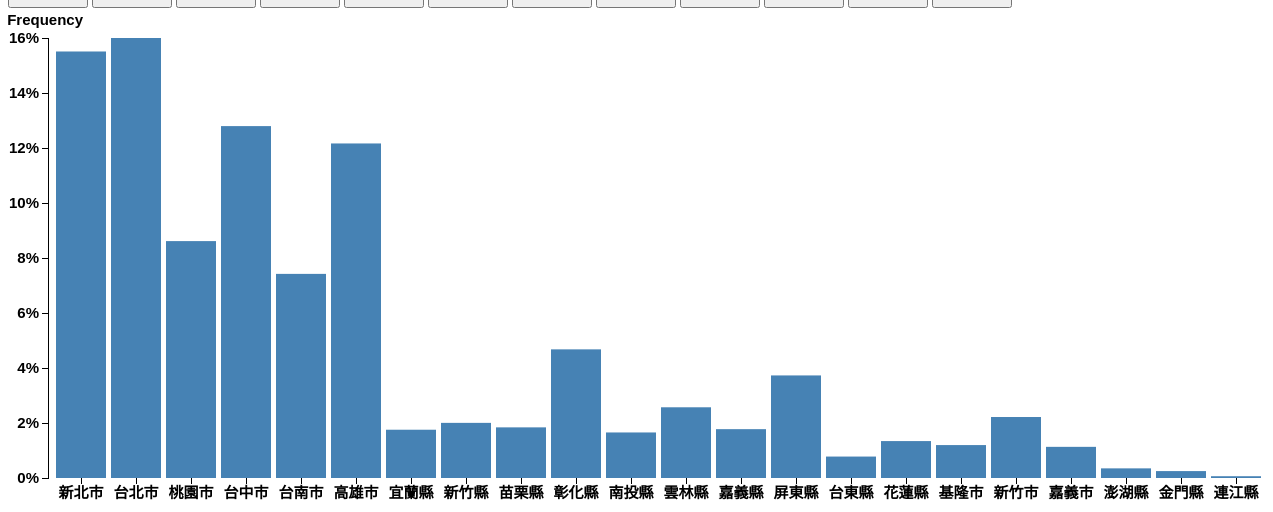
D3 v3 page, settled after 480 driven frames (8 s of simulated time); the page loaded 1 data file(s).


        $('.remove').click(removeSvg);
        $('#m1').click(barChart1);
        $('#m2').click(barChart2);
        $('#m3').click(barChart3);
        $('#m4').click(barChart4);
        $('#m5').click(barChart5);
        $('#m6').click(barChart6);
        $('#m7').click(barChart7);
        $('#m8').click(barChart8);
        $('#m9').click(barChart9);
        $('#m10').click(barChart12);
        $('#m11').click(barChart11);
        $('#m12').click(barChart12);

        function barChart1() {
            var margin = { top: 30, right: 20, bottom: 30, left: 40 },
                width = 1280 - margin.left - margin.right,
                height = 500 - margin.top - margin.bottom;

            // D3 scales = just math
            // x is a function that transforms from "domain" (data) into "range" (usual pixels)
            // domain gets set after the data loads
            var x = d3.scale.ordinal()
                .rangeRoundBands([0, width], .1);

            var y = d3.scale.linear()
                .range([height, 0]);

            // D3 Axis - renders a d3 scale in SVG
            var xAxis = d3.svg.axis()
                .scale(x)
                .orient("bottom");

            var yAxis = d3.svg.axis()
                .scale(y)
                .orient("left")
                .ticks(10, "%");

            // create an SVG element (appended to body)
            // set size
            // add a "g" element (think "group")
            // annoying d3 gotcha - the 'svg' variable here is a 'g' element
            // the final line sets the transform on <g>, not on <svg>
            var svg = d3.select("body").append("svg")
                .attr("width", width + margin.left + margin.right)
                .attr("height", height + margin.top + margin.bottom)
                .append("g")
                .attr("transform", "translate(" + margin.left + "," + margin.top + ")");

            svg.append("g")
                .attr("class", "x axis")
                .attr("transform", "translate(0," + height + ")")

            svg.append("g")
                .attr("class", "y axis")
                .append("text") // just for the title (ticks are automatic)
                .attr("transform", "translate(35,-30)") // rotate the text!
                .attr("y", 6)
                .attr("dy", ".71em")
                .style("text-anchor", "end")
                .text("Frequency");

            // d3.tsv is a wrapper around XMLHTTPRequest, returns array of arrays (?) for a TSV file
            // type function transforms strings to numbers, dates, etc.
            d3.csv("jan.csv", type, function (error, data) {
                replay(data);
            });

            function type(d) {
                // + coerces to a Number from a String (or anything)
                d.frequency = +d.frequency;
                return d;
            }

            function replay(data) {
                var slices = [];
                for (var i = 0; i < data.length; i++) {
                    slices.push(data.slice(0, i + 1));
                }
                slices.forEach(function (slice, index) {
                    setTimeout(function () {
                        draw(slice);
                    }, index * 300);
                });
            }

            function draw(data) {
                console.table(data);
                // measure the domain (for x, unique letters) (for y [0,maxFrequency])
                // now the scales are finished and usable
                x.domain(data.map(function (d) { return d.city; }));
                y.domain([0, d3.max(data, function (d) { return d.frequency; })]);

                // another g element, this time to move the origin to the bottom of the svg element
                // someSelection.call(thing) is roughly equivalent to thing(someSelection[i])
                //   for everything in the selection\
                // the end result is g populated with text and lines!
                svg.select('.x.axis').transition().duration(300).call(xAxis);

                // same for yAxis but with more transform and a title
                svg.select(".y.axis").transition().duration(300).call(yAxis)

                // THIS IS THE ACTUAL WORK!
                var bars = svg.selectAll(".bar").data(data, function (d) { return d.city; })
                // (data) is an array/iterable thing, second argument is an ID generator function

                bars.exit()
                    .transition()
                    .duration(300)
                    .attr("y", y(0))
                    .attr("height", height - y(0))
                    .style('fill-opacity', 1e-6)
                    .remove();

                // data that needs DOM = enter() (a set/selection, not an event!)
                bars.enter().append("rect")
                    .attr("class", "bar")
                    .attr("y", y(0))
                    .attr("height", height - y(0));

                // the "UPDATE" set:
                bars
                    .on("mouseover", onMouseOver) //Add listener for the mouseover event
                    .on("mouseout", onMouseOut)   //Add listener for the mouseout event
                    .transition().duration(300).attr("x", function (d) { return x(d.city); })
                    // (d) is one item from the data array, x is the scale object from above
                    .attr("width", x.rangeBand()) // constant, so no callback function(d) here
                    .attr("y", function (d) { /*console.log(d);*/ return y(d.frequency); })
                    .attr("height", function (d) { return height - y(d.frequency); });
                // flip the height, because y's domain is bottom up, but SVG renders top down
            }
            //mouseover event handler function
            function onMouseOver(d, i) {
                d3.select(this).attr('class', 'highlight');
                d3.select(this)
                    .transition()     // adds animation
                    .duration(400)
                    .attr('width', x.rangeBand() + 5)
                    .attr("y", function (d) { return y(d.frequency) - 10; })
                    .attr("height", function (d) { return height - y(d.frequency) + 10; });

                svg.append("text")
                    .attr('class', 'val')
                    .attr('x', function () {
                        return x(d.city);
                    })
                    .attr('y', function () {
                        return y(d.frequency) - 15;
                    })
                    .text(function () {
                        return [d.frequency * 100 + '%'];  // Value of the text
                    });
            }

            //mouseout event handler function
            function onMouseOut(d, i) {
                // use the text label class to remove label on mouseout
                d3.select(this).attr('class', 'bar');
                d3.select(this)
                    .transition()     // adds animation
                    .duration(400)
                    .attr('width', x.rangeBand())
                    .attr("y", function (d) { return y(d.frequency); })
                    .attr("height", function (d) { return height - y(d.frequency); });

                d3.selectAll('.val')
                    .remove()
            }
        }

        function barChart2() {
            var margin = { top: 30, right: 20, bottom: 30, left: 40 },
                width = 1300 - margin.left - margin.right,
                height = 500 - margin.top - margin.bottom;

            // D3 scales = just math
            // x is a function that transforms from "domain" (data) into "range" (usual pixels)
            // domain gets set after the data loads
            var x = d3.scale.ordinal()
                .rangeRoundBands([0, width], .1);

            var y = d3.scale.linear()
                .range([height, 0]);

            // D3 Axis - renders a d3 scale in SVG
            var xAxis = d3.svg.axis()
                .scale(x)
                .orient("bottom");

            var yAxis = d3.svg.axis()
                .scale(y)
                .orient("left")
                .ticks(10, "%");

            // create an SVG element (appended to body)
            // set size
            // add a "g" element (think "group")
            // annoying d3 gotcha - the 'svg' variable here is a 'g' element
            // the final line sets the transform on <g>, not on <svg>
            var svg = d3.select("body").append("svg")
                .attr("width", width + margin.left + margin.right)
                .attr("height", height + margin.top + margin.bottom)
                .append("g")
                .attr("transform", "translate(" + margin.left + "," + margin.top + ")");

            svg.append("g")
                .attr("class", "x axis")
                .attr("transform", "translate(0," + height + ")")

            svg.append("g")
                .attr("class", "y axis")
                .append("text") // just for the title (ticks are automatic)
                .attr("transform", "translate(35,-30)") // rotate the text!
                .attr("y", 6)
                .attr("dy", ".71em")
                .style("text-anchor", "end")
                .text("Frequency");

            // d3.tsv is a wrapper around XMLHTTPRequest, returns array of arrays (?) for a TSV file
            // type function transforms strings to numbers, dates, etc.
            d3.csv("feb.csv", type, function (error, data) {
                replay(data);
            });

            function type(d) {
                // + coerces to a Number from a String (or anything)
                d.frequency = +d.frequency;
                return d;
            }

            function replay(data) {
                var slices = [];
                for (var i = 0; i < data.length; i++) {
                    slices.push(data.slice(0, i + 1));
                }
                slices.forEach(function (slice, index) {
                    setTimeout(function () {
                        draw(slice);
                    }, index * 300);
                });
            }

            function draw(data) {
                console.table(data);
                // measure the domain (for x, unique letters) (for y [0,maxFrequency])
                // now the scales are finished and usable
                x.domain(data.map(function (d) { return d.city; }));
                y.domain([0, d3.max(data, function (d) { return d.frequency; })]);

                // another g element, this time to move the origin to the bottom of the svg element
                // someSelection.call(thing) is roughly equivalent to thing(someSelection[i])
                //   for everything in the selection\
                // the end result is g populated with text and lines!
                svg.select('.x.axis').transition().duration(300).call(xAxis);

                // same for yAxis but with more transform and a title
                svg.select(".y.axis").transition().duration(300).call(yAxis)

                // THIS IS THE ACTUAL WORK!
                var bars = svg.selectAll(".bar").data(data, function (d) { return d.city; }) // (data) is an array/iterable thing, second argument is an ID generator function

                bars.exit()
                    .transition()
                    .duration(300)
                    .attr("y", y(0))
                    .attr("height", height - y(0))
                    .style('fill-opacity', 1e-6)
                    .remove();

                // data that needs DOM = enter() (a set/selection, not an event!)
                bars.enter().append("rect")
                    .attr("class", "bar")
                    .attr("y", y(0))
                    .attr("height", height - y(0));

                // the "UPDATE" set:
                bars.on("mouseover", onMouseOver) //Add listener for the mouseover event
                    .on("mouseout", onMouseOut)   //Add listener for the mouseout event
                    .transition().duration(300).attr("x", function (d) { return x(d.city); }) // (d) is one item from the data array, x is the scale object from above
                    .attr("width", x.rangeBand()) // constant, so no callback function(d) here
                    .attr("y", function (d) { /*console.log(d);*/ return y(d.frequency); })
                    .attr("height", function (d) { return height - y(d.frequency); }); // flip the height, because y's domain is bottom up, but SVG renders top down
            }
            //mouseover event handler function
            function onMouseOver(d, i) {
                d3.select(this).attr('class', 'highlight');
                d3.select(this)
                    .transition()     // adds animation
                    .duration(400)
                    .attr('width', x.rangeBand() + 5)
                    .attr("y", function (d) { return y(d.frequency) - 10; })
                    .attr("height", function (d) { return height - y(d.frequency) + 10; });

                svg.append("text")
                    .attr('class', 'val')
                    .attr('x', function () {
                        return x(d.city);
                    })
                    .attr('y', function () {
                        return y(d.frequency) - 15;
                    })
                    .text(function () {
                        return [d.frequency * 100 + '%'];  // Value of the text
                    });
            }

            //mouseout event handler function
            function onMouseOut(d, i) {
                // use the text label class to remove label on mouseout
                d3.select(this).attr('class', 'bar');
                d3.select(this)
                    .transition()     // adds animation
                    .duration(400)
                    .attr('width', x.rangeBand())
                    .attr("y", function (d) { return y(d.frequency); })
                    .attr("height", function (d) { return height - y(d.frequency); });

                d3.selectAll('.val')
                    .remove()
            }
        }

        function barChart3() {
            var margin = { top: 30, right: 20, bottom: 30, left: 40 },
                width = 1300 - margin.left - margin.right,
                height = 500 - margin.top - margin.bottom;

            // D3 scales = just math
            // x is a function that transforms from "domain" (data) into "range" (usual pixels)
            // domain gets set after the data loads
            var x = d3.scale.ordinal()
                .rangeRoundBands([0, width], .1);

            var y = d3.scale.linear()
                .range([height, 0]);

            // D3 Axis - renders a d3 scale in SVG
            var xAxis = d3.svg.axis()
                .scale(x)
                .orient("bottom");

            var yAxis = d3.svg.axis()
                .scale(y)
                .orient("left")
                .ticks(10, "%");

            // create an SVG element (appended to body)
            // set size
            // add a "g" element (think "group")
            // annoying d3 gotcha - the 'svg' variable here is a 'g' element
            // the final line sets the transform on <g>, not on <svg>
            var svg = d3.select("body").append("svg")
                .attr("width", width + margin.left + margin.right)
                .attr("height", height + margin.top + margin.bottom)
                .append("g")
                .attr("transform", "translate(" + margin.left + "," + margin.top + ")");

            svg.append("g")
                .attr("class", "x axis")
                .attr("transform", "translate(0," + height + ")")

            svg.append("g")
                .attr("class", "y axis")
                .append("text") // just for the title (ticks are automatic)
                .attr("transform", "translate(35,-30)") // rotate the text!
                .attr("y", 6)
                .attr("dy", ".71em")
                .style("text-anchor", "end")
                .text("Frequency");

            // d3.tsv is a wrapper around XMLHTTPRequest, returns array of arrays (?) for a TSV file
            // type function transforms strings to numbers, dates, etc.
            d3.csv("mar.csv", type, function (error, data) {
                replay(data);
            });

            function type(d) {
                // + coerces to a Number from a String (or anything)
                d.frequency = +d.frequency;
                return d;
            }

            function replay(data) {
                var slices = [];
                for (var i = 0; i < data.length; i++) {
                    slices.push(data.slice(0, i + 1));
                }
                slices.forEach(function (slice, index) {
                    setTimeout(function () {
                        draw(slice);
                    }, index * 300);
                });
            }

            function draw(data) {
                console.table(data);
                // measure the domain (for x, unique letters) (for y [0,maxFrequency])
                // now the scales are finished and usable
                x.domain(data.map(function (d) { return d.city; }));
                y.domain([0, d3.max(data, function (d) { return d.frequency; })]);

                // another g element, this time to move the origin to the bottom of the svg element
                // someSelection.call(thing) is roughly equivalent to thing(someSelection[i])
                //   for everything in the selection\
                // the end result is g populated with text and lines!
                svg.select('.x.axis').transition().duration(300).call(xAxis);

                // same for yAxis but with more transform and a title
                svg.select(".y.axis").transition().duration(300).call(yAxis)

                // THIS IS THE ACTUAL WORK!
                var bars = svg.selectAll(".bar").data(data, function (d) { return d.city; }) // (data) is an array/iterable thing, second argument is an ID generator function

                bars.exit()
                    .transition()
                    .duration(300)
                    .attr("y", y(0))
                    .attr("height", height - y(0))
                    .style('fill-opacity', 1e-6)
                    .remove();

                // data that needs DOM = enter() (a set/selection, not an event!)
                bars.enter().append("rect")
                    .attr("class", "bar")
                    .attr("y", y(0))
                    .attr("height", height - y(0));

                // the "UPDATE" set:
                bars.on("mouseover", onMouseOver) //Add listener for the mouseover event
                    .on("mouseout", onMouseOut)   //Add listener for the mouseout event
                    .transition().duration(300).attr("x", function (d) { return x(d.city); }) // (d) is one item from the data array, x is the scale object from above
                    .attr("width", x.rangeBand()) // constant, so no callback function(d) here
                    .attr("y", function (d) { /*console.log(d);*/ return y(d.frequency); })
                    .attr("height", function (d) { return height - y(d.frequency); }); // flip the height, because y's domain is bottom up, but SVG renders top down
            }
            //mouseover event handler function
            function onMouseOver(d, i) {
                d3.select(this).attr('class', 'highlight');
                d3.select(this)
                    .transition()     // adds animation
                    .duration(400)
                    .attr('width', x.rangeBand() + 5)
                    .attr("y", function (d) { return y(d.frequency) - 10; })
                    .attr("height", function (d) { return height - y(d.frequency) + 10; });

                svg.append("text")
                    .attr('class', 'val')
                    .attr('x', function () {
                        return x(d.city);
                    })
                    .attr('y', function () {
                        return y(d.frequency) - 15;
                    })
                    .text(function () {
                        return [d.frequency * 100 + '%'];  // Value of the text
                    });
            }

            //mouseout event handler function
            function onMouseOut(d, i) {
                // use the text label class to remove label on mouseout
                d3.select(this).attr('class', 'bar');
                d3.select(this)
                    .transition()     // adds animation
                    .duration(400)
                    .attr('width', x.rangeBand())
                    .attr("y", function (d) { return y(d.frequency); })
                    .attr("height", function (d) { return height - y(d.frequency); });

                d3.selectAll('.val')
                    .remove()
            }
        }

        function barChart4() {
            var margin = { top: 30, right: 20, bottom: 30, left: 40 },
                width = 1300 - margin.left - margin.right,
                height = 500 - margin.top - margin.bottom;

            // D3 scales = just math
            // x is a function that transforms from "domain" (data) into "range" (usual pixels)
            // domain gets set after the data loads
            var x = d3.scale.ordinal()
                .rangeRoundBands([0, width], .1);

            var y = d3.scale.linear()
                .range([height, 0]);

            // D3 Axis - renders a d3 scale in SVG
            var xAxis = d3.svg.axis()
                .scale(x)
                .orient("bottom");

            var yAxis = d3.svg.axis()
                .scale(y)
                .orient("left")
                .ticks(10, "%");

            // create an SVG element (appended to body)
            // set size
            // add a "g" element (think "group")
            // annoying d3 gotcha - the 'svg' variable here is a 'g' element
            // the final line sets the transform on <g>, not on <svg>
            var svg = d3.select("body").append("svg")
                .attr("width", width + margin.left + margin.right)
                .attr("height", height + margin.top + margin.bottom)
                .append("g")
                .attr("transform", "translate(" + margin.left + "," + margin.top + ")");

            svg.append("g")
                .attr("class", "x axis")
                .attr("transform", "translate(0," + height + ")")

            svg.append("g")
                .attr("class", "y axis")
                .append("text") // just for the title (ticks are automatic)
                .attr("transform", "translate(35,-30)") // rotate the text!
                .attr("y", 6)
                .attr("dy", ".71em")
                .style("text-anchor", "end")
                .text("Frequency");

            // d3.tsv is a wrapper around XMLHTTPRequest, returns array of arrays (?) for a TSV file
            // type function transforms strings to numbers, dates, etc.
            d3.csv("apr.csv", type, function (error, data) {
                replay(data);
            });

            function type(d) {
                // + coerces to a Number from a String (or anything)
                d.frequency = +d.frequency;
                return d;
            }

            function replay(data) {
                var slices = [];
                for (var i = 0; i < data.length; i++) {
                    slices.push(data.slice(0, i + 1));
                }
                slices.forEach(function (slice, index) {
                    setTimeout(function () {
                        draw(slice);
                    }, index * 300);
                });
            }

            function draw(data) {
                console.table(data);
                // measure the domain (for x, unique letters) (for y [0,maxFrequency])
                // now the scales are finished and usable
                x.domain(data.map(function (d) { return d.city; }));
                y.domain([0, d3.max(data, function (d) { return d.frequency; })]);

                // another g element, this time to move the origin to the bottom of the svg element
                // someSelection.call(thing) is roughly equivalent to thing(someSelection[i])
                //   for everything in the selection\
                // the end result is g populated with text and lines!
                svg.select('.x.axis').transition().duration(300).call(xAxis);

                // same for yAxis but with more transform and a title
                svg.select(".y.axis").transition().duration(300).call(yAxis)

                // THIS IS THE ACTUAL WORK!
                var bars = svg.selectAll(".bar").data(data, function (d) { return d.city; }) // (data) is an array/iterable thing, second argument is an ID generator function

                bars.exit()
                    .transition()
                    .duration(300)
                    .attr("y", y(0))
                    .attr("height", height - y(0))
                    .style('fill-opacity', 1e-6)
                    .remove();

                // data that needs DOM = enter() (a set/selection, not an event!)
                bars.enter().append("rect")
                    .attr("class", "bar")
                    .attr("y", y(0))
                    .attr("height", height - y(0));

                // the "UPDATE" set:
                bars.on("mouseover", onMouseOver)
                    .on("mouseout", onMouseOut)
                    .transition().duration(300).attr("x", function (d) { return x(d.city); }) // (d) is one item from the data array, x is the scale object from above
                    .attr("width", x.rangeBand()) // constant, so no callback function(d) here
                    .attr("y", function (d) { /*console.log(d);*/ return y(d.frequency); })
                    .attr("height", function (d) { return height - y(d.frequency); }); // flip the height, because y's domain is bottom up, but SVG renders top down
            }
            //mouseover event handler function
            function onMouseOver(d, i) {
                d3.select(this).attr('class', 'highlight');
                d3.select(this)
                    .transition()     // adds animation
                    .duration(400)
                    .attr('width', x.rangeBand() + 5)
                    .attr("y", function (d) { return y(d.frequency) - 10; })
                    .attr("height", function (d) { return height - y(d.frequency) + 10; });

                svg.append("text")
                    .attr('class', 'val')
                    .attr('x', function () {
                        return x(d.city);
                    })
                    .attr('y', function () {
                        return y(d.frequency) - 15;
                    })
                    .text(function () {
                        return [d.frequency * 100 + '%'];  // Value of the text
                    });
            }

            //mouseout event handler function
            function onMouseOut(d, i) {
                // use the text label class to remove label on mouseout
                d3.select(this).attr('class', 'bar');
                d3.select(this)
                    .transition()     // adds animation
                    .duration(400)
                    .attr('width', x.rangeBand())
                    .attr("y", function (d) { return y(d.frequency); })
                    .attr("height", function (d) { return height - y(d.frequency); });

                d3.selectAll('.val')
                    .remove()
            }
        }

        function barChart5() {
            var margin = { top: 30, right: 20, bottom: 30, left: 40 },
                width = 1300 - margin.left - margin.right,
                height = 500 - margin.top - margin.bottom;

            // D3 scales = just math
            // x is a function that transforms from "domain" (data) into "range" (usual pixels)
            // domain gets set after the data loads
            var x = d3.scale.ordinal()
                .rangeRoundBands([0, width], .1);

            var y = d3.scale.linear()
                .range([height, 0]);

            // D3 Axis - renders a d3 scale in SVG
            var xAxis = d3.svg.axis()
                .scale(x)
                .orient("bottom");

            var yAxis = d3.svg.axis()
                .scale(y)
                .orient("left")
                .ticks(10, "%");

            // create an SVG element (appended to body)
            // set size
            // add a "g" element (think "group")
            // annoying d3 gotcha - the 'svg' variable here is a 'g' element
            // the final line sets the transform on <g>, not on <svg>
            var svg = d3.select("body").append("svg")
                .attr("width", width + margin.left + margin.right)
                .attr("height", height + margin.top + margin.bottom)
                .append("g")
                .attr("transform", "translate(" + margin.left + "," + margin.top + ")");

            svg.append("g")
                .attr("class", "x axis")
                .attr("transform", "translate(0," + height + ")")

            svg.append("g")
                .attr("class", "y axis")
                .append("text") // just for the title (ticks are automatic)
                .attr("transform", "translate(35,-30)") // rotate the text!
                .attr("y", 6)
                .attr("dy", ".71em")
                .style("text-anchor", "end")
                .text("Frequency");

            // d3.tsv is a wrapper around XMLHTTPRequest, returns array of arrays (?) for a TSV file
            // type function transforms strings to numbers, dates, etc.
            d3.csv("may.csv", type, function (error, data) {
                replay(data);
            });

            function type(d) {
                // + coerces to a Number from a String (or anything)
                d.frequency = +d.frequency;
                return d;
            }

            function replay(data) {
                var slices = [];
                for (var i = 0; i < data.length; i++) {
                    slices.push(data.slice(0, i + 1));
                }
                slices.forEach(function (slice, index) {
                    setTimeout(function () {
                        draw(slice);
                    }, index * 300);
                });
            }

            function draw(data) {
                console.table(data);
                // measure the domain (for x, unique letters) (for y [0,maxFrequency])
                // now the scales are finished and usable
                x.domain(data.map(function (d) { return d.city; }));
                y.domain([0, d3.max(data, function (d) { return d.frequency; })]);

                // another g element, this time to move the origin to the bottom of the svg element
                // someSelection.call(thing) is roughly equivalent to thing(someSelection[i])
                //   for everything in the selection\
                // the end result is g populated with text and lines!
                svg.select('.x.axis').transition().duration(300).call(xAxis);

                // same for yAxis but with more transform and a title
                svg.select(".y.axis").transition().duration(300).call(yAxis)

                // THIS IS THE ACTUAL WORK!
                var bars = svg.selectAll(".bar").data(data, function (d) { return d.city; }) // (data) is an array/iterable thing, second argument is an ID generator function

                bars.exit()
                    .transition()
                    .duration(300)
                    .attr("y", y(0))
                    .attr("height", height - y(0))
                    .style('fill-opacity', 1e-6)
                    .remove();

                // data that needs DOM = enter() (a set/selection, not an event!)
                bars.enter().append("rect")
                    .attr("class", "bar")
                    .attr("y", y(0))
                    .attr("height", height - y(0));

                // the "UPDATE" set:
                bars.on("mouseover", onMouseOver)
                    .on("mouseout", onMouseOut)
                    .transition().duration(300).attr("x", function (d) { return x(d.city); }) // (d) is one item from the data array, x is the scale object from above
                    .attr("width", x.rangeBand()) // constant, so no callback function(d) here
                    .attr("y", function (d) { /*console.log(d);*/ return y(d.frequency); })
                    .attr("height", function (d) { return height - y(d.frequency); }); // flip the height, because y's domain is bottom up, but SVG renders top down
            }
            //mouseover event handler function
            function onMouseOver(d, i) {
                d3.select(this).attr('class', 'highlight');
                d3.select(this)
                    .transition()     // adds animation
                    .duration(400)
                    .attr('width', x.rangeBand() + 5)
                    .attr("y", function (d) { return y(d.frequency) - 10; })
                    .attr("height", function (d) { return height - y(d.frequency) + 10; });

                svg.append("text")
                    .attr('class', 'val')
                    .attr('x', function () {
                        return x(d.city);
                    })
                    .attr('y', function () {
                        return y(d.frequency) - 15;
                    })
                    .text(function () {
                        return [d.frequency * 100 + '%'];  // Value of the text
                    });
            }

            //mouseout event handler function
            function onMouseOut(d, i) {
                // use the text label class to remove label on mouseout
                d3.select(this).attr('class', 'bar');
                d3.select(this)
                    .transition()     // adds animation
                    .duration(400)
                    .attr('width', x.rangeBand())
                    .attr("y", function (d) { return y(d.frequency); })
                    .attr("height", function (d) { return height - y(d.frequency); });

                d3.selectAll('.val')
                    .remove()
            }
        }

        function barChart6() {
            var margin = { top: 30, right: 20, bottom: 30, left: 40 },
                width = 1300 - margin.left - margin.right,
                height = 500 - margin.top - margin.bottom;

            // D3 scales = just math
            // x is a function that transforms from "domain" (data) into "range" (usual pixels)
            // domain gets set after the data loads
            var x = d3.scale.ordinal()
                .rangeRoundBands([0, width], .1);

            var y = d3.scale.linear()
                .range([height, 0]);

            // D3 Axis - renders a d3 scale in SVG
            var xAxis = d3.svg.axis()
                .scale(x)
                .orient("bottom");

            var yAxis = d3.svg.axis()
                .scale(y)
                .orient("left")
                .ticks(10, "%");

            // create an SVG element (appended to body)
            // set size
            // add a "g" element (think "group")
            // annoying d3 gotcha - the 'svg' variable here is a 'g' element
            // the final line sets the transform on <g>, not on <svg>
            var svg = d3.select("body").append("svg")
                .attr("width", width + margin.left + margin.right)
                .attr("height", height + margin.top + margin.bottom)
                .append("g")
                .attr("transform", "translate(" + margin.left + "," + margin.top + ")");

            svg.append("g")
                .attr("class", "x axis")
                .attr("transform", "translate(0," + height + ")")

            svg.append("g")
                .attr("class", "y axis")
                .append("text") // just for the title (ticks are automatic)
                .attr("transform", "translate(35,-30)") // rotate the text!
                .attr("y", 6)
                .attr("dy", ".71em")
                .style("text-anchor", "end")
                .text("Frequency");

            // d3.tsv is a wrapper around XMLHTTPRequest, returns array of arrays (?) for a TSV file
            // type function transforms strings to numbers, dates, etc.
            d3.csv("jun.csv", type, function (error, data) {
                replay(data);
            });

            function type(d) {
                // + coerces to a Number from a String (or anything)
                d.frequency = +d.frequency;
                return d;
            }

            function replay(data) {
                var slices = [];
                for (var i = 0; i < data.length; i++) {
                    slices.push(data.slice(0, i + 1));
                }
                slices.forEach(function (slice, index) {
                    setTimeout(function () {
                        draw(slice);
                    }, index * 300);
                });
            }

            function draw(data) {
                console.table(data);
                // measure the domain (for x, unique letters) (for y [0,maxFrequency])
                // now the scales are finished and usable
                x.domain(data.map(function (d) { return d.city; }));
                y.domain([0, d3.max(data, function (d) { return d.frequency; })]);

                // another g element, this time to move the origin to the bottom of the svg element
                // someSelection.call(thing) is roughly equivalent to thing(someSelection[i])
                //   for everything in the selection\
                // the end result is g populated with text and lines!
                svg.select('.x.axis').transition().duration(300).call(xAxis);

                // same for yAxis but with more transform and a title
                svg.select(".y.axis").transition().duration(300).call(yAxis)

                // THIS IS THE ACTUAL WORK!
                var bars = svg.selectAll(".bar").data(data, function (d) { return d.city; }) // (data) is an array/iterable thing, second argument is an ID generator function

                bars.exit()
                    .transition()
                    .duration(300)
                    .attr("y", y(0))
                    .attr("height", height - y(0))
                    .style('fill-opacity', 1e-6)
                    .remove();

                // data that needs DOM = enter() (a set/selection, not an event!)
                bars.enter().append("rect")
                    .attr("class", "bar")
                    .attr("y", y(0))
                    .attr("height", height - y(0));

                // the "UPDATE" set:
                bars.on("mouseover", onMouseOver)
                    .on("mouseout", onMouseOut)
                    .transition().duration(300).attr("x", function (d) { return x(d.city); }) // (d) is one item from the data array, x is the scale object from above
                    .attr("width", x.rangeBand()) // constant, so no callback function(d) here
                    .attr("y", function (d) { /*console.log(d);*/ return y(d.frequency); })
                    .attr("height", function (d) { return height - y(d.frequency); }); // flip the height, because y's domain is bottom up, but SVG renders top down
            }
            //mouseover event handler function
            function onMouseOver(d, i) {
                d3.select(this).attr('class', 'highlight');
                d3.select(this)
                    .transition()     // adds animation
                    .duration(400)
                    .attr('width', x.rangeBand() + 5)
                    .attr("y", function (d) { return y(d.frequency) - 10; })
                    .attr("height", function (d) { return height - y(d.frequency) + 10; });

                svg.append("text")
                    .attr('class', 'val')
                    .attr('x', function () {
                        return x(d.city);
                    })
                    .attr('y', function () {
                        return y(d.frequency) - 15;
                    })
                    .text(function () {
                        return [d.frequency * 100 + '%'];  // Value of the text
                    });
            }

            //mouseout event handler function
            function onMouseOut(d, i) {
                // use the text label class to remove label on mouseout
                d3.select(this).attr('class', 'bar');
                d3.select(this)
                    .transition()     // adds animation
                    .duration(400)
                    .attr('width', x.rangeBand())
                    .attr("y", function (d) { return y(d.frequency); })
                    .attr("height", function (d) { return height - y(d.frequency); });

                d3.selectAll('.val')
                    .remove()
            }
        }

        function barChart7() {
            var margin = { top: 30, right: 20, bottom: 30, left: 40 },
                width = 1300 - margin.left - margin.right,
                height = 500 - margin.top - margin.bottom;

            // D3 scales = just math
            // x is a function that transforms from "domain" (data) into "range" (usual pixels)
            // domain gets set after the data loads
            var x = d3.scale.ordinal()
                .rangeRoundBands([0, width], .1);

            var y = d3.scale.linear()
                .range([height, 0]);

            // D3 Axis - renders a d3 scale in SVG
            var xAxis = d3.svg.axis()
                .scale(x)
                .orient("bottom");

            var yAxis = d3.svg.axis()
                .scale(y)
                .orient("left")
                .ticks(10, "%");

            // create an SVG element (appended to body)
            // set size
            // add a "g" element (think "group")
            // annoying d3 gotcha - the 'svg' variable here is a 'g' element
            // the final line sets the transform on <g>, not on <svg>
            var svg = d3.select("body").append("svg")
                .attr("width", width + margin.left + margin.right)
                .attr("height", height + margin.top + margin.bottom)
                .append("g")
                .attr("transform", "translate(" + margin.left + "," + margin.top + ")");

            svg.append("g")
                .attr("class", "x axis")
                .attr("transform", "translate(0," + height + ")")

            svg.append("g")
                .attr("class", "y axis")
                .append("text") // just for the title (ticks are automatic)
                .attr("transform", "translate(35,-30)") // rotate the text!
                .attr("y", 6)
                .attr("dy", ".71em")
                .style("text-anchor", "end")
                .text("Frequency");

            // d3.tsv is a wrapper around XMLHTTPRequest, returns array of arrays (?) for a TSV file
            // type function transforms strings to numbers, dates, etc.
            d3.csv("jul.csv", type, function (error, data) {
                replay(data);
            });

            function type(d) {
                // + coerces to a Number from a String (or anything)
                d.frequency = +d.frequency;
                return d;
            }

            function replay(data) {
                var slices = [];
                for (var i = 0; i < data.length; i++) {
                    slices.push(data.slice(0, i + 1));
                }
                slices.forEach(function (slice, index) {
                    setTimeout(function () {
                        draw(slice);
                    }, index * 300);
                });
            }

            function draw(data) {
                console.table(data);
                // measure the domain (for x, unique letters) (for y [0,maxFrequency])
                // now the scales are finished and usable
                x.domain(data.map(function (d) { return d.city; }));
                y.domain([0, d3.max(data, function (d) { return d.frequency; })]);

                // another g element, this time to move the origin to the bottom of the svg element
                // someSelection.call(thing) is roughly equivalent to thing(someSelection[i])
                //   for everything in the selection\
                // the end result is g populated with text and lines!
                svg.select('.x.axis').transition().duration(300).call(xAxis);

                // same for yAxis but with more transform and a title
                svg.select(".y.axis").transition().duration(300).call(yAxis)

                // THIS IS THE ACTUAL WORK!
                var bars = svg.selectAll(".bar").data(data, function (d) { return d.city; }) // (data) is an array/iterable thing, second argument is an ID generator function

                bars.exit()
                    .transition()
                    .duration(300)
                    .attr("y", y(0))
                    .attr("height", height - y(0))
                    .style('fill-opacity', 1e-6)
                    .remove();

                // data that needs DOM = enter() (a set/selection, not an event!)
                bars.enter().append("rect")
                    .attr("class", "bar")
                    .attr("y", y(0))
                    .attr("height", height - y(0));

                // the "UPDATE" set:
                bars.on("mouseover", onMouseOver)
                    .on("mouseout", onMouseOut)
                    .transition().duration(300).attr("x", function (d) { return x(d.city); }) // (d) is one item from the data array, x is the scale object from above
                    .attr("width", x.rangeBand()) // constant, so no callback function(d) here
                    .attr("y", function (d) { /*console.log(d);*/ return y(d.frequency); })
                    .attr("height", function (d) { return height - y(d.frequency); }); // flip the height, because y's domain is bottom up, but SVG renders top down
            }
            //mouseover event handler function
            function onMouseOver(d, i) {
                d3.select(this).attr('class', 'highlight');
                d3.select(this)
                    .transition()     // adds animation
                    .duration(400)
                    .attr('width', x.rangeBand() + 5)
                    .attr("y", function (d) { return y(d.frequency) - 10; })
                    .attr("height", function (d) { return height - y(d.frequency) + 10; });

                svg.append("text")
                    .attr('class', 'val')
                    .attr('x', function () {
                        return x(d.city);
                    })
                    .attr('y', function () {
                        return y(d.frequency) - 15;
                    })
                    .text(function () {
                        return [d.frequency * 100 + '%'];  // Value of the text
                    });
            }

            //mouseout event handler function
            function onMouseOut(d, i) {
                // use the text label class to remove label on mouseout
                d3.select(this).attr('class', 'bar');
                d3.select(this)
                    .transition()     // adds animation
                    .duration(400)
                    .attr('width', x.rangeBand())
                    .attr("y", function (d) { return y(d.frequency); })
                    .attr("height", function (d) { return height - y(d.frequency); });

                d3.selectAll('.val')
                    .remove()
            }
        }

        function barChart8() {
            var margin = { top: 30, right: 20, bottom: 30, left: 40 },
                width = 1300 - margin.left - margin.right,
                height = 500 - margin.top - margin.bottom;

            // D3 scales = just math
            // x is a function that transforms from "domain" (data) into "range" (usual pixels)
            // domain gets set after the data loads
            var x = d3.scale.ordinal()
                .rangeRoundBands([0, width], .1);

            var y = d3.scale.linear()
                .range([height, 0]);

            // D3 Axis - renders a d3 scale in SVG
            var xAxis = d3.svg.axis()
                .scale(x)
                .orient("bottom");

            var yAxis = d3.svg.axis()
                .scale(y)
                .orient("left")
                .ticks(10, "%");

            // create an SVG element (appended to body)
            // set size
            // add a "g" element (think "group")
            // annoying d3 gotcha - the 'svg' variable here is a 'g' element
            // the final line sets the transform on <g>, not on <svg>
            var svg = d3.select("body").append("svg")
                .attr("width", width + margin.left + margin.right)
                .attr("height", height + margin.top + margin.bottom)
                .append("g")
                .attr("transform", "translate(" + margin.left + "," + margin.top + ")");

            svg.append("g")
                .attr("class", "x axis")
                .attr("transform", "translate(0," + height + ")")

            svg.append("g")
                .attr("class", "y axis")
                .append("text") // just for the title (ticks are automatic)
                .attr("transform", "translate(35,-30)") // rotate the text!
                .attr("y", 6)
                .attr("dy", ".71em")
                .style("text-anchor", "end")
                .text("Frequency");

            // d3.tsv is a wrapper around XMLHTTPRequest, returns array of arrays (?) for a TSV file
            // type function transforms strings to numbers, dates, etc.
            d3.csv("aug.csv", type, function (error, data) {
                replay(data);
            });

            function type(d) {
                // + coerces to a Number from a String (or anything)
                d.frequency = +d.frequency;
                return d;
            }

            function replay(data) {
                var slices = [];
                for (var i = 0; i < data.length; i++) {
                    slices.push(data.slice(0, i + 1));
                }
                slices.forEach(function (slice, index) {
                    setTimeout(function () {
                        draw(slice);
                    }, index * 300);
                });
            }

            function draw(data) {
                console.table(data);
                // measure the domain (for x, unique letters) (for y [0,maxFrequency])
                // now the scales are finished and usable
                x.domain(data.map(function (d) { return d.city; }));
                y.domain([0, d3.max(data, function (d) { return d.frequency; })]);

                // another g element, this time to move the origin to the bottom of the svg element
                // someSelection.call(thing) is roughly equivalent to thing(someSelection[i])
                //   for everything in the selection\
                // the end result is g populated with text and lines!
                svg.select('.x.axis').transition().duration(300).call(xAxis);

                // same for yAxis but with more transform and a title
                svg.select(".y.axis").transition().duration(300).call(yAxis)

                // THIS IS THE ACTUAL WORK!
                var bars = svg.selectAll(".bar").data(data, function (d) { return d.city; }) // (data) is an array/iterable thing, second argument is an ID generator function

                bars.exit()
                    .transition()
                    .duration(300)
                    .attr("y", y(0))
                    .attr("height", height - y(0))
                    .style('fill-opacity', 1e-6)
                    .remove();

                // data that needs DOM = enter() (a set/selection, not an event!)
                bars.enter().append("rect")
                    .attr("class", "bar")
                    .attr("y", y(0))
                    .attr("height", height - y(0));

                // the "UPDATE" set:
                bars.on("mouseover", onMouseOver)
                    .on("mouseout", onMouseOut)
                    .transition().duration(300).attr("x", function (d) { return x(d.city); }) // (d) is one item from the data array, x is the scale object from above
                    .attr("width", x.rangeBand()) // constant, so no callback function(d) here
                    .attr("y", function (d) { /*console.log(d);*/ return y(d.frequency); })
                    .attr("height", function (d) { return height - y(d.frequency); }); // flip the height, because y's domain is bottom up, but SVG renders top down
            }
            //mouseover event handler function
            function onMouseOver(d, i) {
                d3.select(this).attr('class', 'highlight');
                d3.select(this)
                    .transition()     // adds animation
                    .duration(400)
                    .attr('width', x.rangeBand() + 5)
                    .attr("y", function (d) { return y(d.frequency) - 10; })
                    .attr("height", function (d) { return height - y(d.frequency) + 10; });

                svg.append("text")
                    .attr('class', 'val')
                    .attr('x', function () {
                        return x(d.city);
                    })
                    .attr('y', function () {
                        return y(d.frequency) - 15;
                    })
                    .text(function () {
                        return [d.frequency * 100 + '%'];  // Value of the text
                    });
            }

            //mouseout event handler function
            function onMouseOut(d, i) {
                // use the text label class to remove label on mouseout
                d3.select(this).attr('class', 'bar');
                d3.select(this)
                    .transition()     // adds animation
                    .duration(400)
                    .attr('width', x.rangeBand())
                    .attr("y", function (d) { return y(d.frequency); })
                    .attr("height", function (d) { return height - y(d.frequency); });

                d3.selectAll('.val')
                    .remove()
            }
        }

        function barChart9() {
            var margin = { top: 30, right: 20, bottom: 30, left: 40 },
                width = 1300 - margin.left - margin.right,
                height = 500 - margin.top - margin.bottom;

            // D3 scales = just math
            // x is a function that transforms from "domain" (data) into "range" (usual pixels)
            // domain gets set after the data loads
            var x = d3.scale.ordinal()
                .rangeRoundBands([0, width], .1);

            var y = d3.scale.linear()
                .range([height, 0]);

            // D3 Axis - renders a d3 scale in SVG
            var xAxis = d3.svg.axis()
                .scale(x)
                .orient("bottom");

            var yAxis = d3.svg.axis()
                .scale(y)
                .orient("left")
                .ticks(10, "%");

            // create an SVG element (appended to body)
            // set size
            // add a "g" element (think "group")
            // annoying d3 gotcha - the 'svg' variable here is a 'g' element
            // the final line sets the transform on <g>, not on <svg>
            var svg = d3.select("body").append("svg")
                .attr("width", width + margin.left + margin.right)
                .attr("height", height + margin.top + margin.bottom)
                .append("g")
                .attr("transform", "translate(" + margin.left + "," + margin.top + ")");

            svg.append("g")
                .attr("class", "x axis")
                .attr("transform", "translate(0," + height + ")")

            svg.append("g")
                .attr("class", "y axis")
                .append("text") // just for the title (ticks are automatic)
                .attr("transform", "translate(35,-30)") // rotate the text!
                .attr("y", 6)
                .attr("dy", ".71em")
                .style("text-anchor", "end")
                .text("Frequency");

            // d3.tsv is a wrapper around XMLHTTPRequest, returns array of arrays (?) for a TSV file
            // type function transforms strings to numbers, dates, etc.
            d3.csv("sep.csv", type, function (error, data) {
                replay(data);
            });

            function type(d) {
                // + coerces to a Number from a String (or anything)
                d.frequency = +d.frequency;
                return d;
            }

            function replay(data) {
                var slices = [];
                for (var i = 0; i < data.length; i++) {
                    slices.push(data.slice(0, i + 1));
                }
                slices.forEach(function (slice, index) {
                    setTimeout(function () {
                        draw(slice);
                    }, index * 300);
                });
            }

            function draw(data) {
                console.table(data);
                // measure the domain (for x, unique letters) (for y [0,maxFrequency])
                // now the scales are finished and usable
                x.domain(data.map(function (d) { return d.city; }));
                y.domain([0, d3.max(data, function (d) { return d.frequency; })]);

                // another g element, this time to move the origin to the bottom of the svg element
                // someSelection.call(thing) is roughly equivalent to thing(someSelection[i])
                //   for everything in the selection\
                // the end result is g populated with text and lines!
                svg.select('.x.axis').transition().duration(300).call(xAxis);

                // same for yAxis but with more transform and a title
                svg.select(".y.axis").transition().duration(300).call(yAxis)

                // THIS IS THE ACTUAL WORK!
                var bars = svg.selectAll(".bar").data(data, function (d) { return d.city; }) // (data) is an array/iterable thing, second argument is an ID generator function

                bars.exit()
                    .transition()
                    .duration(300)
                    .attr("y", y(0))
                    .attr("height", height - y(0))
                    .style('fill-opacity', 1e-6)
                    .remove();

                // data that needs DOM = enter() (a set/selection, not an event!)
                bars.enter().append("rect")
                    .attr("class", "bar")
                    .attr("y", y(0))
                    .attr("height", height - y(0));

                // the "UPDATE" set:
                bars.on("mouseover", onMouseOver)
                    .on("mouseout", onMouseOut)
                    .transition().duration(300).attr("x", function (d) { return x(d.city); }) // (d) is one item from the data array, x is the scale object from above
                    .attr("width", x.rangeBand()) // constant, so no callback function(d) here
                    .attr("y", function (d) { /*console.log(d);*/ return y(d.frequency); })
                    .attr("height", function (d) { return height - y(d.frequency); }); // flip the height, because y's domain is bottom up, but SVG renders top down
            }
            //mouseover event handler function
            function onMouseOver(d, i) {
                d3.select(this).attr('class', 'highlight');
                d3.select(this)
                    .transition()     // adds animation
                    .duration(400)
                    .attr('width', x.rangeBand() + 5)
                    .attr("y", function (d) { return y(d.frequency) - 10; })
                    .attr("height", function (d) { return height - y(d.frequency) + 10; });

                svg.append("text")
                    .attr('class', 'val')
                    .attr('x', function () {
                        return x(d.city);
                    })
                    .attr('y', function () {
                        return y(d.frequency) - 15;
                    })
                    .text(function () {
                        return [d.frequency * 100 + '%'];  // Value of the text
                    });
            }

            //mouseout event handler function
            function onMouseOut(d, i) {
                // use the text label class to remove label on mouseout
                d3.select(this).attr('class', 'bar');
                d3.select(this)
                    .transition()     // adds animation
                    .duration(400)
                    .attr('width', x.rangeBand())
                    .attr("y", function (d) { return y(d.frequency); })
                    .attr("height", function (d) { return height - y(d.frequency); });

                d3.selectAll('.val')
                    .remove()
            }
        }

        function barChart10() {
            var margin = { top: 30, right: 20, bottom: 30, left: 40 },
                width = 1300 - margin.left - margin.right,
                height = 500 - margin.top - margin.bottom;

            // D3 scales = just math
            // x is a function that transforms from "domain" (data) into "range" (usual pixels)
            // domain gets set after the data loads
            var x = d3.scale.ordinal()
                .rangeRoundBands([0, width], .1);

            var y = d3.scale.linear()
                .range([height, 0]);

            // D3 Axis - renders a d3 scale in SVG
            var xAxis = d3.svg.axis()
                .scale(x)
                .orient("bottom");

            var yAxis = d3.svg.axis()
                .scale(y)
                .orient("left")
                .ticks(10, "%");

            // create an SVG element (appended to body)
            // set size
            // add a "g" element (think "group")
            // annoying d3 gotcha - the 'svg' variable here is a 'g' element
            // the final line sets the transform on <g>, not on <svg>
            var svg = d3.select("body").append("svg")
                .attr("width", width + margin.left + margin.right)
                .attr("height", height + margin.top + margin.bottom)
                .append("g")
                .attr("transform", "translate(" + margin.left + "," + margin.top + ")");

            svg.append("g")
                .attr("class", "x axis")
                .attr("transform", "translate(0," + height + ")")

            svg.append("g")
                .attr("class", "y axis")
                .append("text") // just for the title (ticks are automatic)
                .attr("transform", "translate(35,-30)") // rotate the text!
                .attr("y", 6)
                .attr("dy", ".71em")
                .style("text-anchor", "end")
                .text("Frequency");

            // d3.tsv is a wrapper around XMLHTTPRequest, returns array of arrays (?) for a TSV file
            // type function transforms strings to numbers, dates, etc.
            d3.csv("oct.csv", type, function (error, data) {
                replay(data);
            });

            function type(d) {
                // + coerces to a Number from a String (or anything)
                d.frequency = +d.frequency;
                return d;
            }

            function replay(data) {
                var slices = [];
                for (var i = 0; i < data.length; i++) {
                    slices.push(data.slice(0, i + 1));
                }
                slices.forEach(function (slice, index) {
                    setTimeout(function () {
                        draw(slice);
                    }, index * 300);
                });
            }

            function draw(data) {
                console.table(data);
                // measure the domain (for x, unique letters) (for y [0,maxFrequency])
                // now the scales are finished and usable
                x.domain(data.map(function (d) { return d.city; }));
                y.domain([0, d3.max(data, function (d) { return d.frequency; })]);

                // another g element, this time to move the origin to the bottom of the svg element
                // someSelection.call(thing) is roughly equivalent to thing(someSelection[i])
                //   for everything in the selection\
                // the end result is g populated with text and lines!
                svg.select('.x.axis').transition().duration(300).call(xAxis);

                // same for yAxis but with more transform and a title
                svg.select(".y.axis").transition().duration(300).call(yAxis)

                // THIS IS THE ACTUAL WORK!
                var bars = svg.selectAll(".bar").data(data, function (d) { return d.city; }) // (data) is an array/iterable thing, second argument is an ID generator function

                bars.exit()
                    .transition()
                    .duration(300)
                    .attr("y", y(0))
                    .attr("height", height - y(0))
                    .style('fill-opacity', 1e-6)
                    .remove();

                // data that needs DOM = enter() (a set/selection, not an event!)
                bars.enter().append("rect")
                    .attr("class", "bar")
                    .attr("y", y(0))
                    .attr("height", height - y(0));

                // the "UPDATE" set:
                bars.on("mouseover", onMouseOver)
                    .on("mouseout", onMouseOut)
                    .transition().duration(300).attr("x", function (d) { return x(d.city); }) // (d) is one item from the data array, x is the scale object from above
                    .attr("width", x.rangeBand()) // constant, so no callback function(d) here
                    .attr("y", function (d) { /*console.log(d);*/ return y(d.frequency); })
                    .attr("height", function (d) { return height - y(d.frequency); }); // flip the height, because y's domain is bottom up, but SVG renders top down
            }
            //mouseover event handler function
            function onMouseOver(d, i) {
                d3.select(this).attr('class', 'highlight');
                d3.select(this)
                    .transition()     // adds animation
                    .duration(400)
                    .attr('width', x.rangeBand() + 5)
                    .attr("y", function (d) { return y(d.frequency) - 10; })
                    .attr("height", function (d) { return height - y(d.frequency) + 10; });

                svg.append("text")
                    .attr('class', 'val')
                    .attr('x', function () {
                        return x(d.city);
                    })
                    .attr('y', function () {
                        return y(d.frequency) - 15;
                    })
                    .text(function () {
                        return [d.frequency * 100 + '%'];  // Value of the text
                    });
            }

            //mouseout event handler function
            function onMouseOut(d, i) {
                // use the text label class to remove label on mouseout
                d3.select(this).attr('class', 'bar');
                d3.select(this)
                    .transition()     // adds animation
                    .duration(400)
                    .attr('width', x.rangeBand())
                    .attr("y", function (d) { return y(d.frequency); })
                    .attr("height", function (d) { return height - y(d.frequency); });

                d3.selectAll('.val')
                    .remove()
            }
        }

        function barChart11() {
            var margin = { top: 30, right: 20, bottom: 30, left: 40 },
                width = 1300 - margin.left - margin.right,
                height = 500 - margin.top - margin.bottom;

            // D3 scales = just math
            // x is a function that transforms from "domain" (data) into "range" (usual pixels)
            // domain gets set after the data loads
            var x = d3.scale.ordinal()
                .rangeRoundBands([0, width], .1);

            var y = d3.scale.linear()
                .range([height, 0]);

            // D3 Axis - renders a d3 scale in SVG
            var xAxis = d3.svg.axis()
                .scale(x)
                .orient("bottom");

            var yAxis = d3.svg.axis()
                .scale(y)
                .orient("left")
                .ticks(10, "%");

            // create an SVG element (appended to body)
            // set size
            // add a "g" element (think "group")
            // annoying d3 gotcha - the 'svg' variable here is a 'g' element
            // the final line sets the transform on <g>, not on <svg>
            var svg = d3.select("body").append("svg")
                .attr("width", width + margin.left + margin.right)
                .attr("height", height + margin.top + margin.bottom)
                .append("g")
                .attr("transform", "translate(" + margin.left + "," + margin.top + ")");

            svg.append("g")
                .attr("class", "x axis")
                .attr("transform", "translate(0," + height + ")")

            svg.append("g")
                .attr("class", "y axis")
                .append("text") // just for the title (ticks are automatic)
                .attr("transform", "translate(35,-30)") // rotate the text!
                .attr("y", 6)
                .attr("dy", ".71em")
                .style("text-anchor", "end")
                .text("Frequency");

            // d3.tsv is a wrapper around XMLHTTPRequest, returns array of arrays (?) for a TSV file
            // type function transforms strings to numbers, dates, etc.
            d3.csv("nov.csv", type, function (error, data) {
                replay(data);
            });

            function type(d) {
                // + coerces to a Number from a String (or anything)
                d.frequency = +d.frequency;
                return d;
            }

            function replay(data) {
                var slices = [];
                for (var i = 0; i < data.length; i++) {
                    slices.push(data.slice(0, i + 1));
                }
                slices.forEach(function (slice, index) {
                    setTimeout(function () {
                        draw(slice);
                    }, index * 300);
                });
            }

            function draw(data) {
                console.table(data);
                // measure the domain (for x, unique letters) (for y [0,maxFrequency])
                // now the scales are finished and usable
                x.domain(data.map(function (d) { return d.city; }));
                y.domain([0, d3.max(data, function (d) { return d.frequency; })]);

                // another g element, this time to move the origin to the bottom of the svg element
                // someSelection.call(thing) is roughly equivalent to thing(someSelection[i])
                //   for everything in the selection\
                // the end result is g populated with text and lines!
                svg.select('.x.axis').transition().duration(300).call(xAxis);

                // same for yAxis but with more transform and a title
                svg.select(".y.axis").transition().duration(300).call(yAxis)

                // THIS IS THE ACTUAL WORK!
                var bars = svg.selectAll(".bar").data(data, function (d) { return d.city; }) // (data) is an array/iterable thing, second argument is an ID generator function

                bars.exit()
                    .transition()
                    .duration(300)
                    .attr("y", y(0))
                    .attr("height", height - y(0))
                    .style('fill-opacity', 1e-6)
                    .remove();

                // data that needs DOM = enter() (a set/selection, not an event!)
                bars.enter().append("rect")
                    .attr("class", "bar")
                    .attr("y", y(0))
                    .attr("height", height - y(0));

                // the "UPDATE" set:
                bars.on("mouseover", onMouseOver)
                    .on("mouseout", onMouseOut)
                    .transition().duration(300).attr("x", function (d) { return x(d.city); }) // (d) is one item from the data array, x is the scale object from above
                    .attr("width", x.rangeBand()) // constant, so no callback function(d) here
                    .attr("y", function (d) { /*console.log(d);*/ return y(d.frequency); })
                    .attr("height", function (d) { return height - y(d.frequency); }); // flip the height, because y's domain is bottom up, but SVG renders top down
            }
            //mouseover event handler function
            function onMouseOver(d, i) {
                d3.select(this).attr('class', 'highlight');
                d3.select(this)
                    .transition()     // adds animation
                    .duration(400)
                    .attr('width', x.rangeBand() + 5)
                    .attr("y", function (d) { return y(d.frequency) - 10; })
                    .attr("height", function (d) { return height - y(d.frequency) + 10; });

                svg.append("text")
                    .attr('class', 'val')
                    .attr('x', function () {
                        return x(d.city);
                    })
                    .attr('y', function () {
                        return y(d.frequency) - 15;
                    })
                    .text(function () {
                        return [d.frequency * 100 + '%'];  // Value of the text
                    });
            }

            //mouseout event handler function
            function onMouseOut(d, i) {
                // use the text label class to remove label on mouseout
                d3.select(this).attr('class', 'bar');
                d3.select(this)
                    .transition()     // adds animation
                    .duration(400)
                    .attr('width', x.rangeBand())
                    .attr("y", function (d) { return y(d.frequency); })
                    .attr("height", function (d) { return height - y(d.frequency); });

                d3.selectAll('.val')
                    .remove()
            }
        }

        function barChart12() {
            var margin = { top: 30, right: 20, bottom: 30, left: 40 },
                width = 1300 - margin.left - margin.right,
                height = 500 - margin.top - margin.bottom;

            // D3 scales = just math
            // x is a function that transforms from "domain" (data) into "range" (usual pixels)
            // domain gets set after the data loads
            var x = d3.scale.ordinal()
                .rangeRoundBands([0, width], .1);

            var y = d3.scale.linear()
                .range([height, 0]);

            // D3 Axis - renders a d3 scale in SVG
            var xAxis = d3.svg.axis()
                .scale(x)
                .orient("bottom");

            var yAxis = d3.svg.axis()
                .scale(y)
                .orient("left")
                .ticks(10, "%");

            // create an SVG element (appended to body)
            // set size
            // add a "g" element (think "group")
            // annoying d3 gotcha - the 'svg' variable here is a 'g' element
            // the final line sets the transform on <g>, not on <svg>
            var svg = d3.select("body").append("svg")
                .attr("width", width + margin.left + margin.right)
                .attr("height", height + margin.top + margin.bottom)
                .append("g")
                .attr("transform", "translate(" + margin.left + "," + margin.top + ")");

            svg.append("g")
                .attr("class", "x axis")
                .attr("transform", "translate(0," + height + ")")

            svg.append("g")
                .attr("class", "y axis")
                .append("text") // just for the title (ticks are automatic)
                .attr("transform", "translate(35,-30)") // rotate the text!
                .attr("y", 6)
                .attr("dy", ".71em")
                .style("text-anchor", "end")
                .text("Frequency");

            // d3.tsv is a wrapper around XMLHTTPRequest, returns array of arrays (?) for a TSV file
            // type function transforms strings to numbers, dates, etc.
            d3.csv("dec.csv", type, function (error, data) {
                replay(data);
            });

            function type(d) {
                // + coerces to a Number from a String (or anything)
                d.frequency = +d.frequency;
                return d;
            }

            function replay(data) {
                var slices = [];
                for (var i = 0; i < data.length; i++) {
                    slices.push(data.slice(0, i + 1));
                }
                slices.forEach(function (slice, index) {
                    setTimeout(function () {
                        draw(slice);
                    }, index * 300);
                });
            }

            function draw(data) {
                console.table(data);
                // measure the domain (for x, unique letters) (for y [0,maxFrequency])
                // now the scales are finished and usable
                x.domain(data.map(function (d) { return d.city; }));
                y.domain([0, d3.max(data, function (d) { return d.frequency; })]);

                // another g element, this time to move the origin to the bottom of the svg element
                // someSelection.call(thing) is roughly equivalent to thing(someSelection[i])
                //   for everything in the selection\
                // the end result is g populated with text and lines!
                svg.select('.x.axis').transition().duration(300).call(xAxis);

                // same for yAxis but with more transform and a title
                svg.select(".y.axis").transition().duration(300).call(yAxis)

                // THIS IS THE ACTUAL WORK!
                var bars = svg.selectAll(".bar").data(data, function (d) { return d.city; }) // (data) is an array/iterable thing, second argument is an ID generator function

                bars.exit()
                    .transition()
                    .duration(300)
                    .attr("y", y(0))
                    .attr("height", height - y(0))
                    .style('fill-opacity', 1e-6)
                    .remove();

                // data that needs DOM = enter() (a set/selection, not an event!)
                bars.enter().append("rect")
                    .attr("class", "bar")
                    .attr("y", y(0))
                    .attr("height", height - y(0));

                // the "UPDATE" set:
                bars.on("mouseover", onMouseOver)
                    .on("mouseout", onMouseOut)
                    .transition().duration(300).attr("x", function (d) { return x(d.city); }) // (d) is one item from the data array, x is the scale object from above
                    .attr("width", x.rangeBand()) // constant, so no callback function(d) here
                    .attr("y", function (d) { /*console.log(d);*/ return y(d.frequency); })
                    .attr("height", function (d) { return height - y(d.frequency); }); // flip the height, because y's domain is bottom up, but SVG renders top down
            }
            //mouseover event handler function
            function onMouseOver(d, i) {
                d3.select(this).attr('class', 'highlight');
                d3.select(this)
                    .transition()     // adds animation
                    .duration(400)
                    .attr('width', x.rangeBand() + 5)
                    .attr("y", function (d) { return y(d.frequency) - 10; })
                    .attr("height", function (d) { return height - y(d.frequency) + 10; });

                svg.append("text")
                    .attr('class', 'val')
                    .attr('x', function () {
                        return x(d.city);
                    })
                    .attr('y', function () {
                        return y(d.frequency) - 15;
                    })
                    .text(function () {
                        return [d.frequency * 100 + '%'];  // Value of the text
                    });
            }

            //mouseout event handler function
            function onMouseOut(d, i) {
                // use the text label class to remove label on mouseout
                d3.select(this).attr('class', 'bar');
                d3.select(this)
                    .transition()     // adds animation
                    .duration(400)
                    .attr('width', x.rangeBand())
                    .attr("y", function (d) { return y(d.frequency); })
                    .attr("height", function (d) { return height - y(d.frequency); });

                d3.selectAll('.val')
                    .remove()
            }
        }
        function removeSvg() {
            $('svg').remove();
        }
        barChart1();
    

### data: jan.csv
?city, frequency
新北市, 0.1553
台北市, 0.1602
桃園市, 0.08627
台中市, 0.1281
台南市, 0.07433
高雄市, 0.1218
宜蘭縣, 0.01758
新竹縣, 0.02008
苗栗縣, 0.01844
彰化縣, 0.04684
南投縣, 0.01658
雲林縣, 0.02575
嘉義縣, 0.01778
屏東縣, 0.03735
台東縣, 0.007808
花蓮縣, 0.01344
基隆市, 0.01199
新竹市, 0.02221
嘉義市, 0.01134
澎湖縣, 0.003508
金門縣, 0.002516
連江縣, 0.0006508